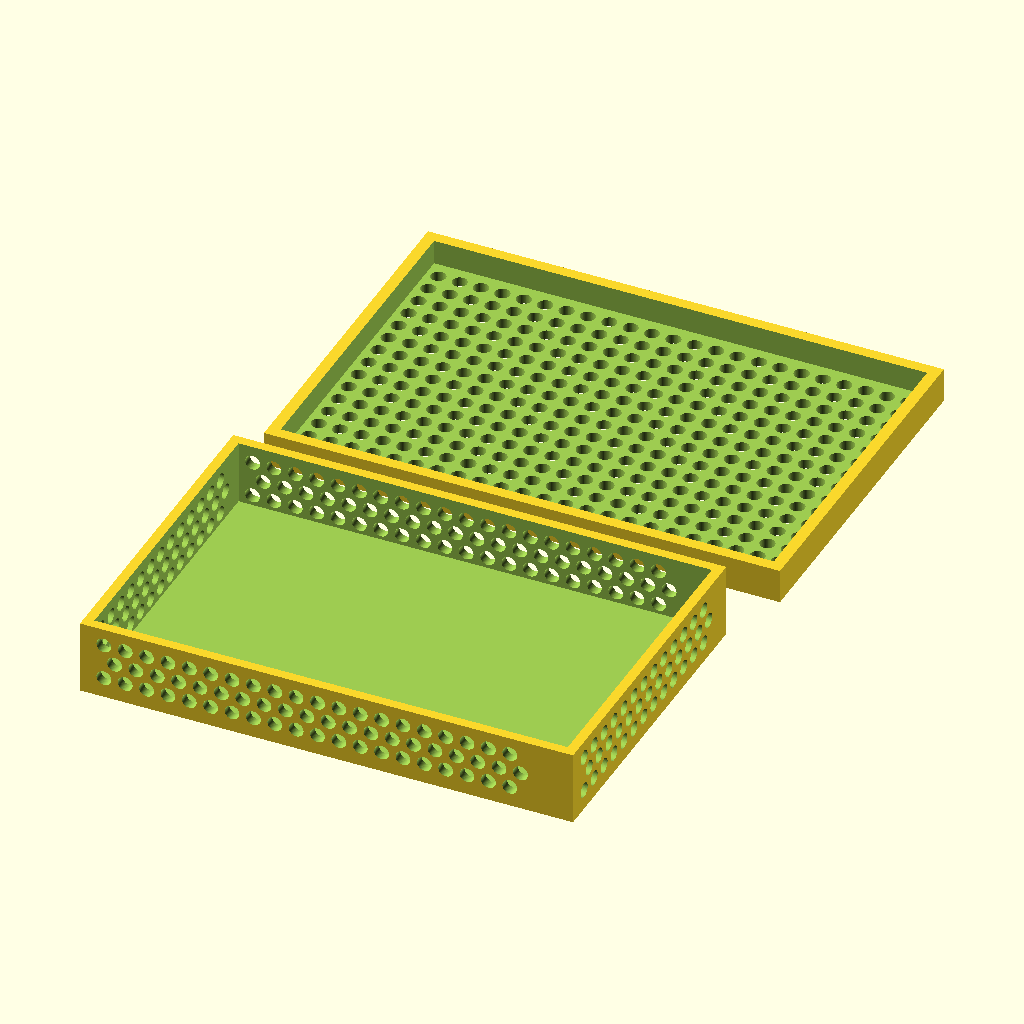
Cell 1: the model at its default parameters.
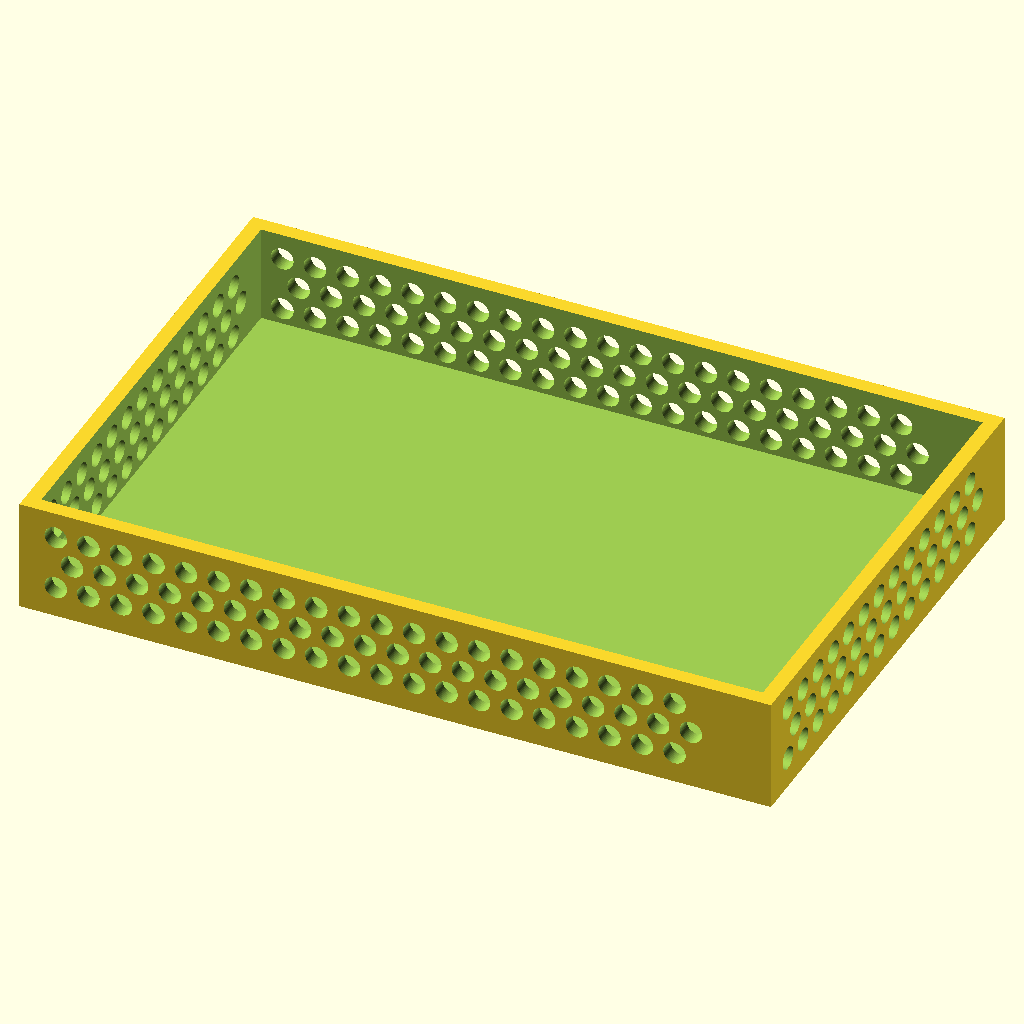
Cell 2: part = "Box" (everything else at default).
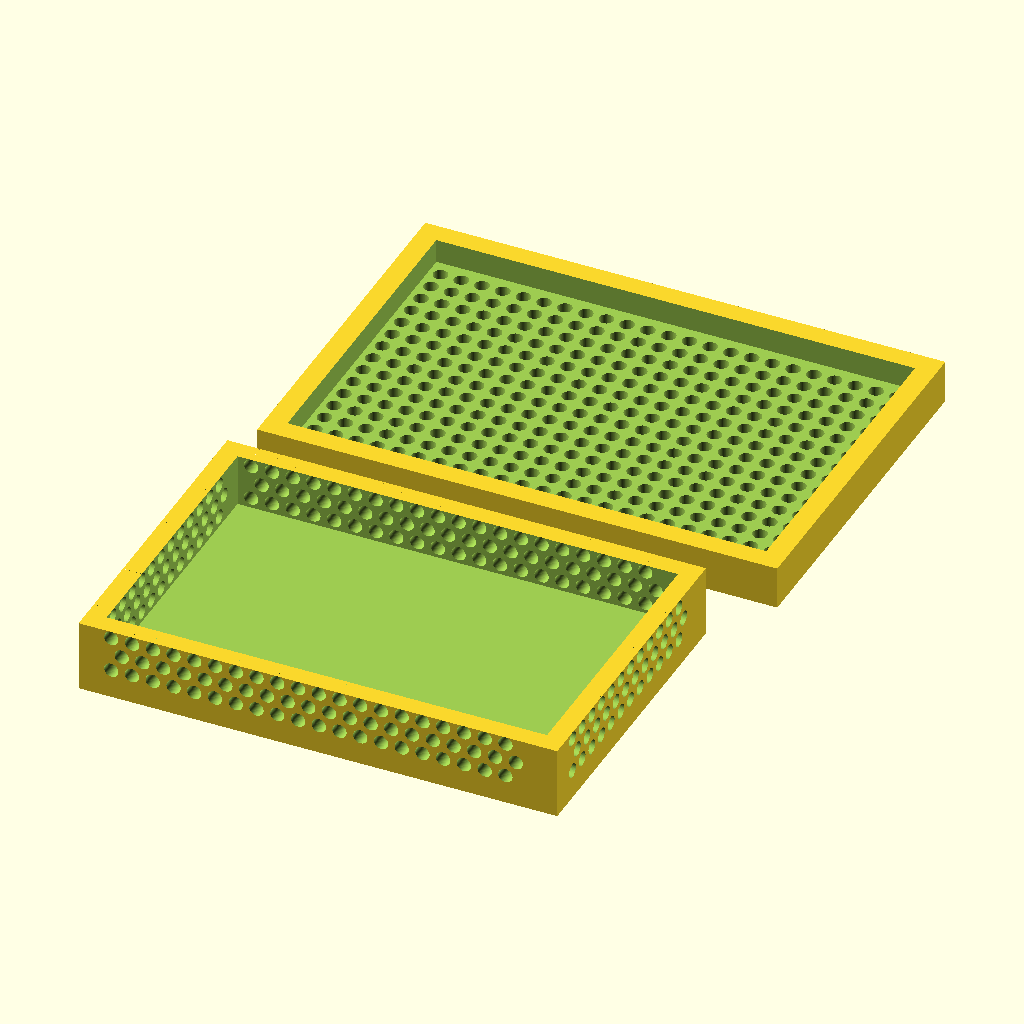
Cell 3: wallT = 2.4 (everything else at default).
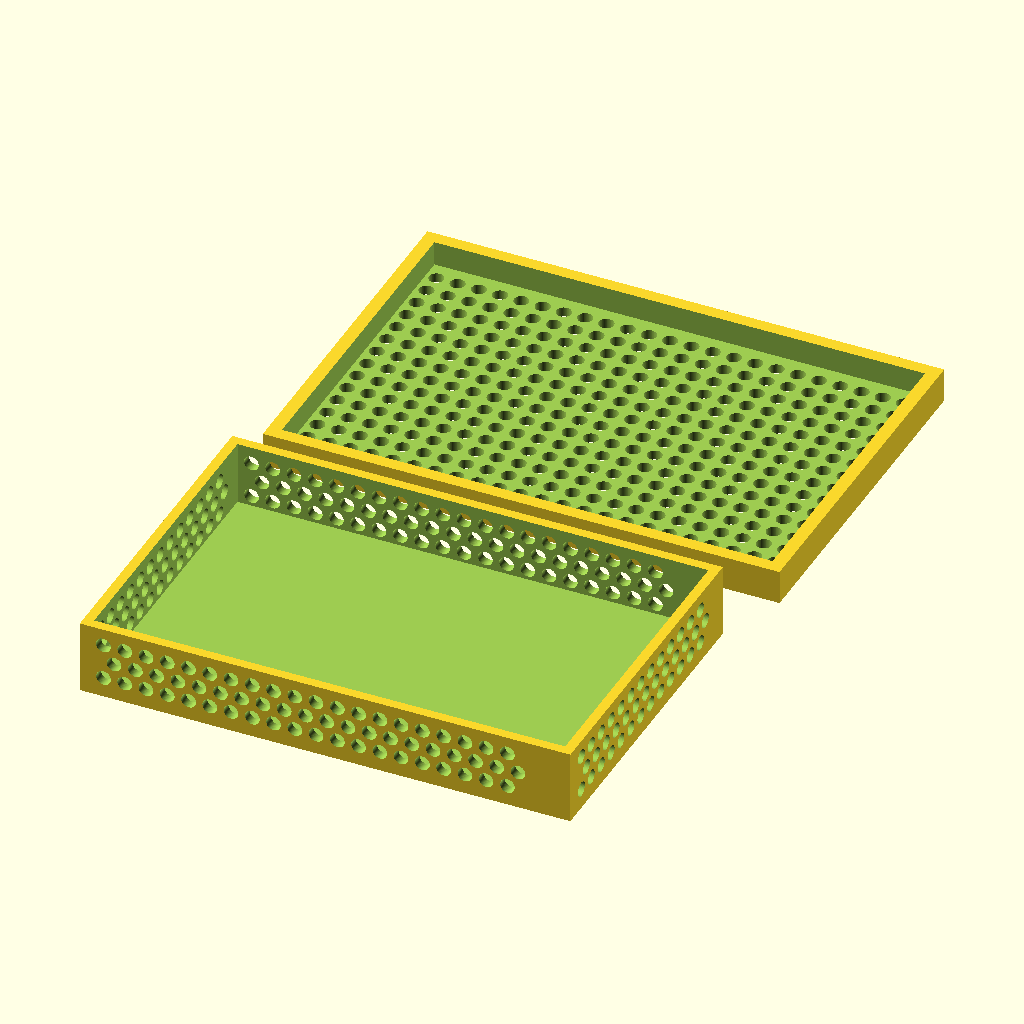
Cell 4: clearance = 0.4 (everything else at default).
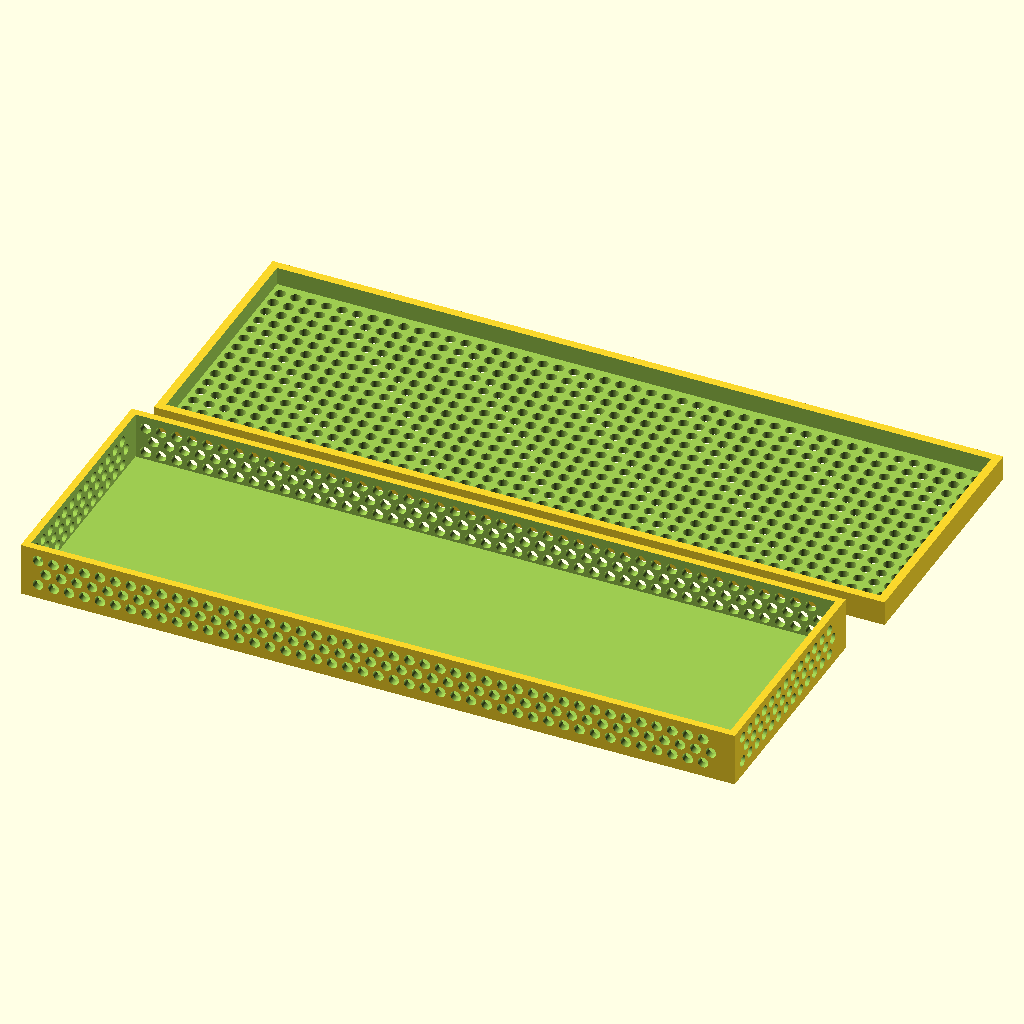
Cell 5 — bottomW set to 120, the other parameters unchanged.
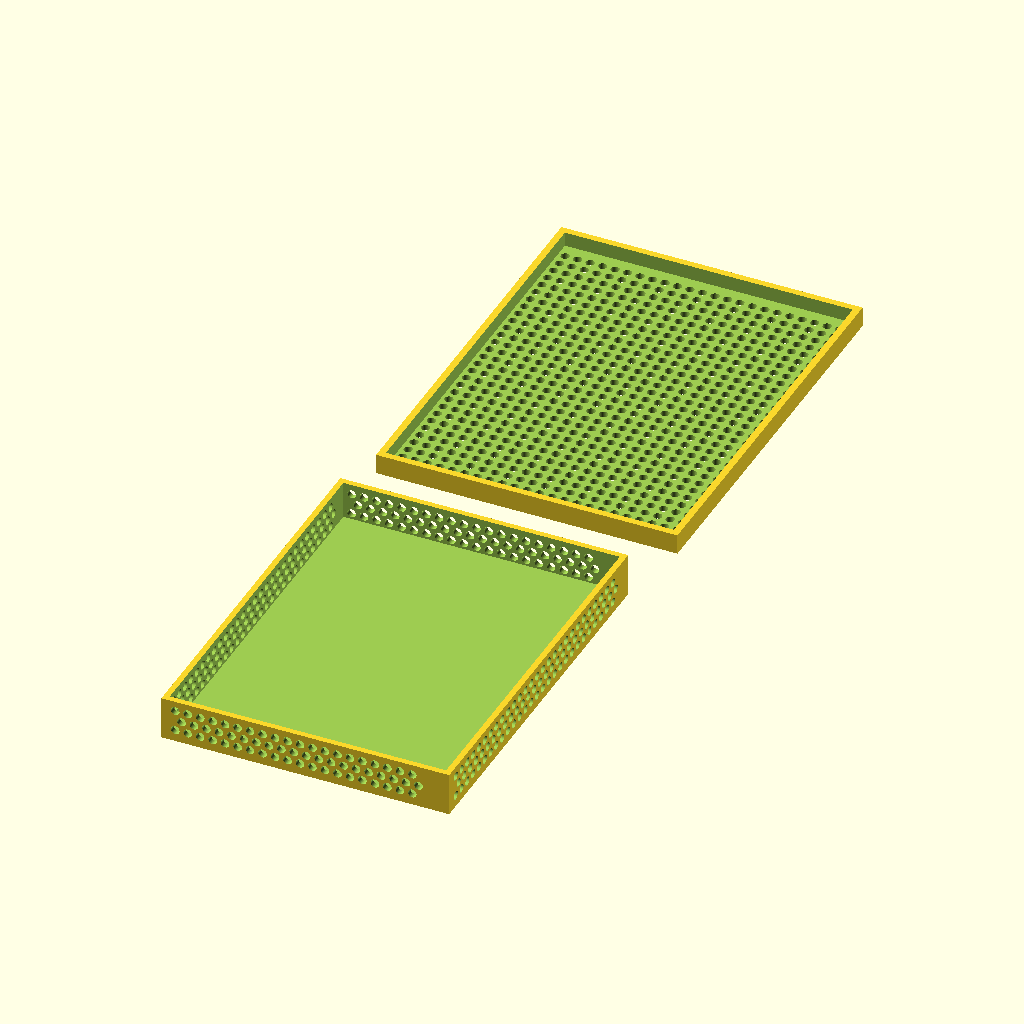
Cell 6: bottomD = 80 (everything else at default).
The same orthographic view direction (rotation 55°, 0°, 25°; colour scheme Cornfield) for every cell, with the view re-fitted per cell, so scale and position can differ between cells.
OpenSCAD source file inputs/thingiverse/files/thing-746359/MoistureBox.scad:
/* [Global] */
// Which one would you like to see?
part = "both"; // [Box:Box only,Lid:Lid only,both:box and lid]

// Arc - No of facets parameter
$fn = 60;

// Wall thickness
wallT = 1.2;
// Clearance regarding box anf lid
clearance = 0.2;
// Bottom settings
// Bottom width
bottomW = 60;
// Bottom depth
bottomD = 40;
// Bottom height
bottomH = 9;

// Holes OD
bottomHolesOD = 1.8;
// Holes spacing in X and Y
bottomHolesSpacingXY = 0.8;
// Holes spacing in Z
bottomHolesSpacingZ = 0.4;

/* [Hidden] */
// Top settings
topW = bottomW + wallT*2 + clearance*2;
topD = bottomD + wallT*2 + clearance*2;
topH = 3+wallT;



module bottom() {
  difference() {
    // Add - Main cube
    cube( [bottomW, bottomD, bottomH] );
    // Remove - Main space
    translate( [wallT, wallT, wallT ] )
      cube( [bottomW-wallT*2, bottomD-wallT*2, bottomH ] );
    // Remove - Holes on X plan
    for ( iz = [ 0 : 1 : (bottomH-bottomHolesSpacingZ*2-bottomHolesOD-wallT)/bottomHolesOD ] ) {
      for ( ix = [wallT+bottomHolesSpacingXY+bottomHolesOD/2 : bottomHolesSpacingXY+bottomHolesOD : bottomW-(bottomHolesSpacingXY+bottomHolesOD)*2] ) {
        translate( [ix+iz%2*(bottomHolesOD+bottomHolesSpacingXY)/2, 
                    -1,
                    wallT+bottomHolesSpacingZ+bottomHolesOD/2+iz*(bottomHolesSpacingZ+bottomHolesOD)
        ])
          rotate( [-90, 0, 0] ) cylinder( r=bottomHolesOD/2, h=bottomD+2 );
      }
    }
    // Remove - Holes on Y plan
    for ( iz = [ 0 : 1 : (bottomH-bottomHolesSpacingZ*2-bottomHolesOD-wallT)/bottomHolesOD ] ) {
      for ( iy = [wallT+bottomHolesSpacingXY+bottomHolesOD/2 : bottomHolesSpacingXY+bottomHolesOD : bottomD-(bottomHolesSpacingXY+bottomHolesOD)*2] ) {
        translate( [-1,
                    iy+iz%2*(bottomHolesOD+bottomHolesSpacingXY)/2,
                    wallT+bottomHolesSpacingZ+bottomHolesOD/2+iz*(bottomHolesSpacingZ+bottomHolesOD)
        ])
          rotate( [0, 90, 0] ) cylinder( r=bottomHolesOD/2, h=bottomW+2 );
      }
    }
  }
}

module top() {
  difference() {
    // Add - Main cube
    cube( [topW, topD, topH] );
    // Remove - Main space
    translate( [wallT+clearance, wallT+clearance, wallT ] )
      cube( [topW-(wallT+clearance)*2, topD-(wallT+clearance)*2, topH ] );
    // Remove - Holes
    for ( ix = [wallT+bottomHolesSpacingXY+bottomHolesOD/2 : bottomHolesSpacingXY+bottomHolesOD : topW-bottomHolesSpacingXY-bottomHolesOD] ) {
      for ( iy = [wallT+bottomHolesSpacingXY+bottomHolesOD/2 : bottomHolesSpacingXY+bottomHolesOD : topD-bottomHolesSpacingXY-bottomHolesOD] ) {
        translate( [ix, iy, -1] )
          cylinder( r=bottomHolesOD/2, h=wallT+2 );
      }
    }
  }
}


module print_part() {
  if (part == "box") {
    bottom();
  } else if (part == "lid") {
    top();
  } else if (part == "both") {
    bottom();
    translate( [0, bottomD*1.2, 0] )
      top();
  } else {
    bottom();
  }
}

print_part();
Customizer parameters (derived from the source; name, type, default, range or options):
part: string, default "both", options "Box", "Lid", "both"
wallT: number, default 1.2
clearance: number, default 0.2
bottomW: number, default 60
bottomD: number, default 40
bottomH: number, default 9
bottomHolesOD: number, default 1.8
bottomHolesSpacingXY: number, default 0.8
bottomHolesSpacingZ: number, default 0.4
